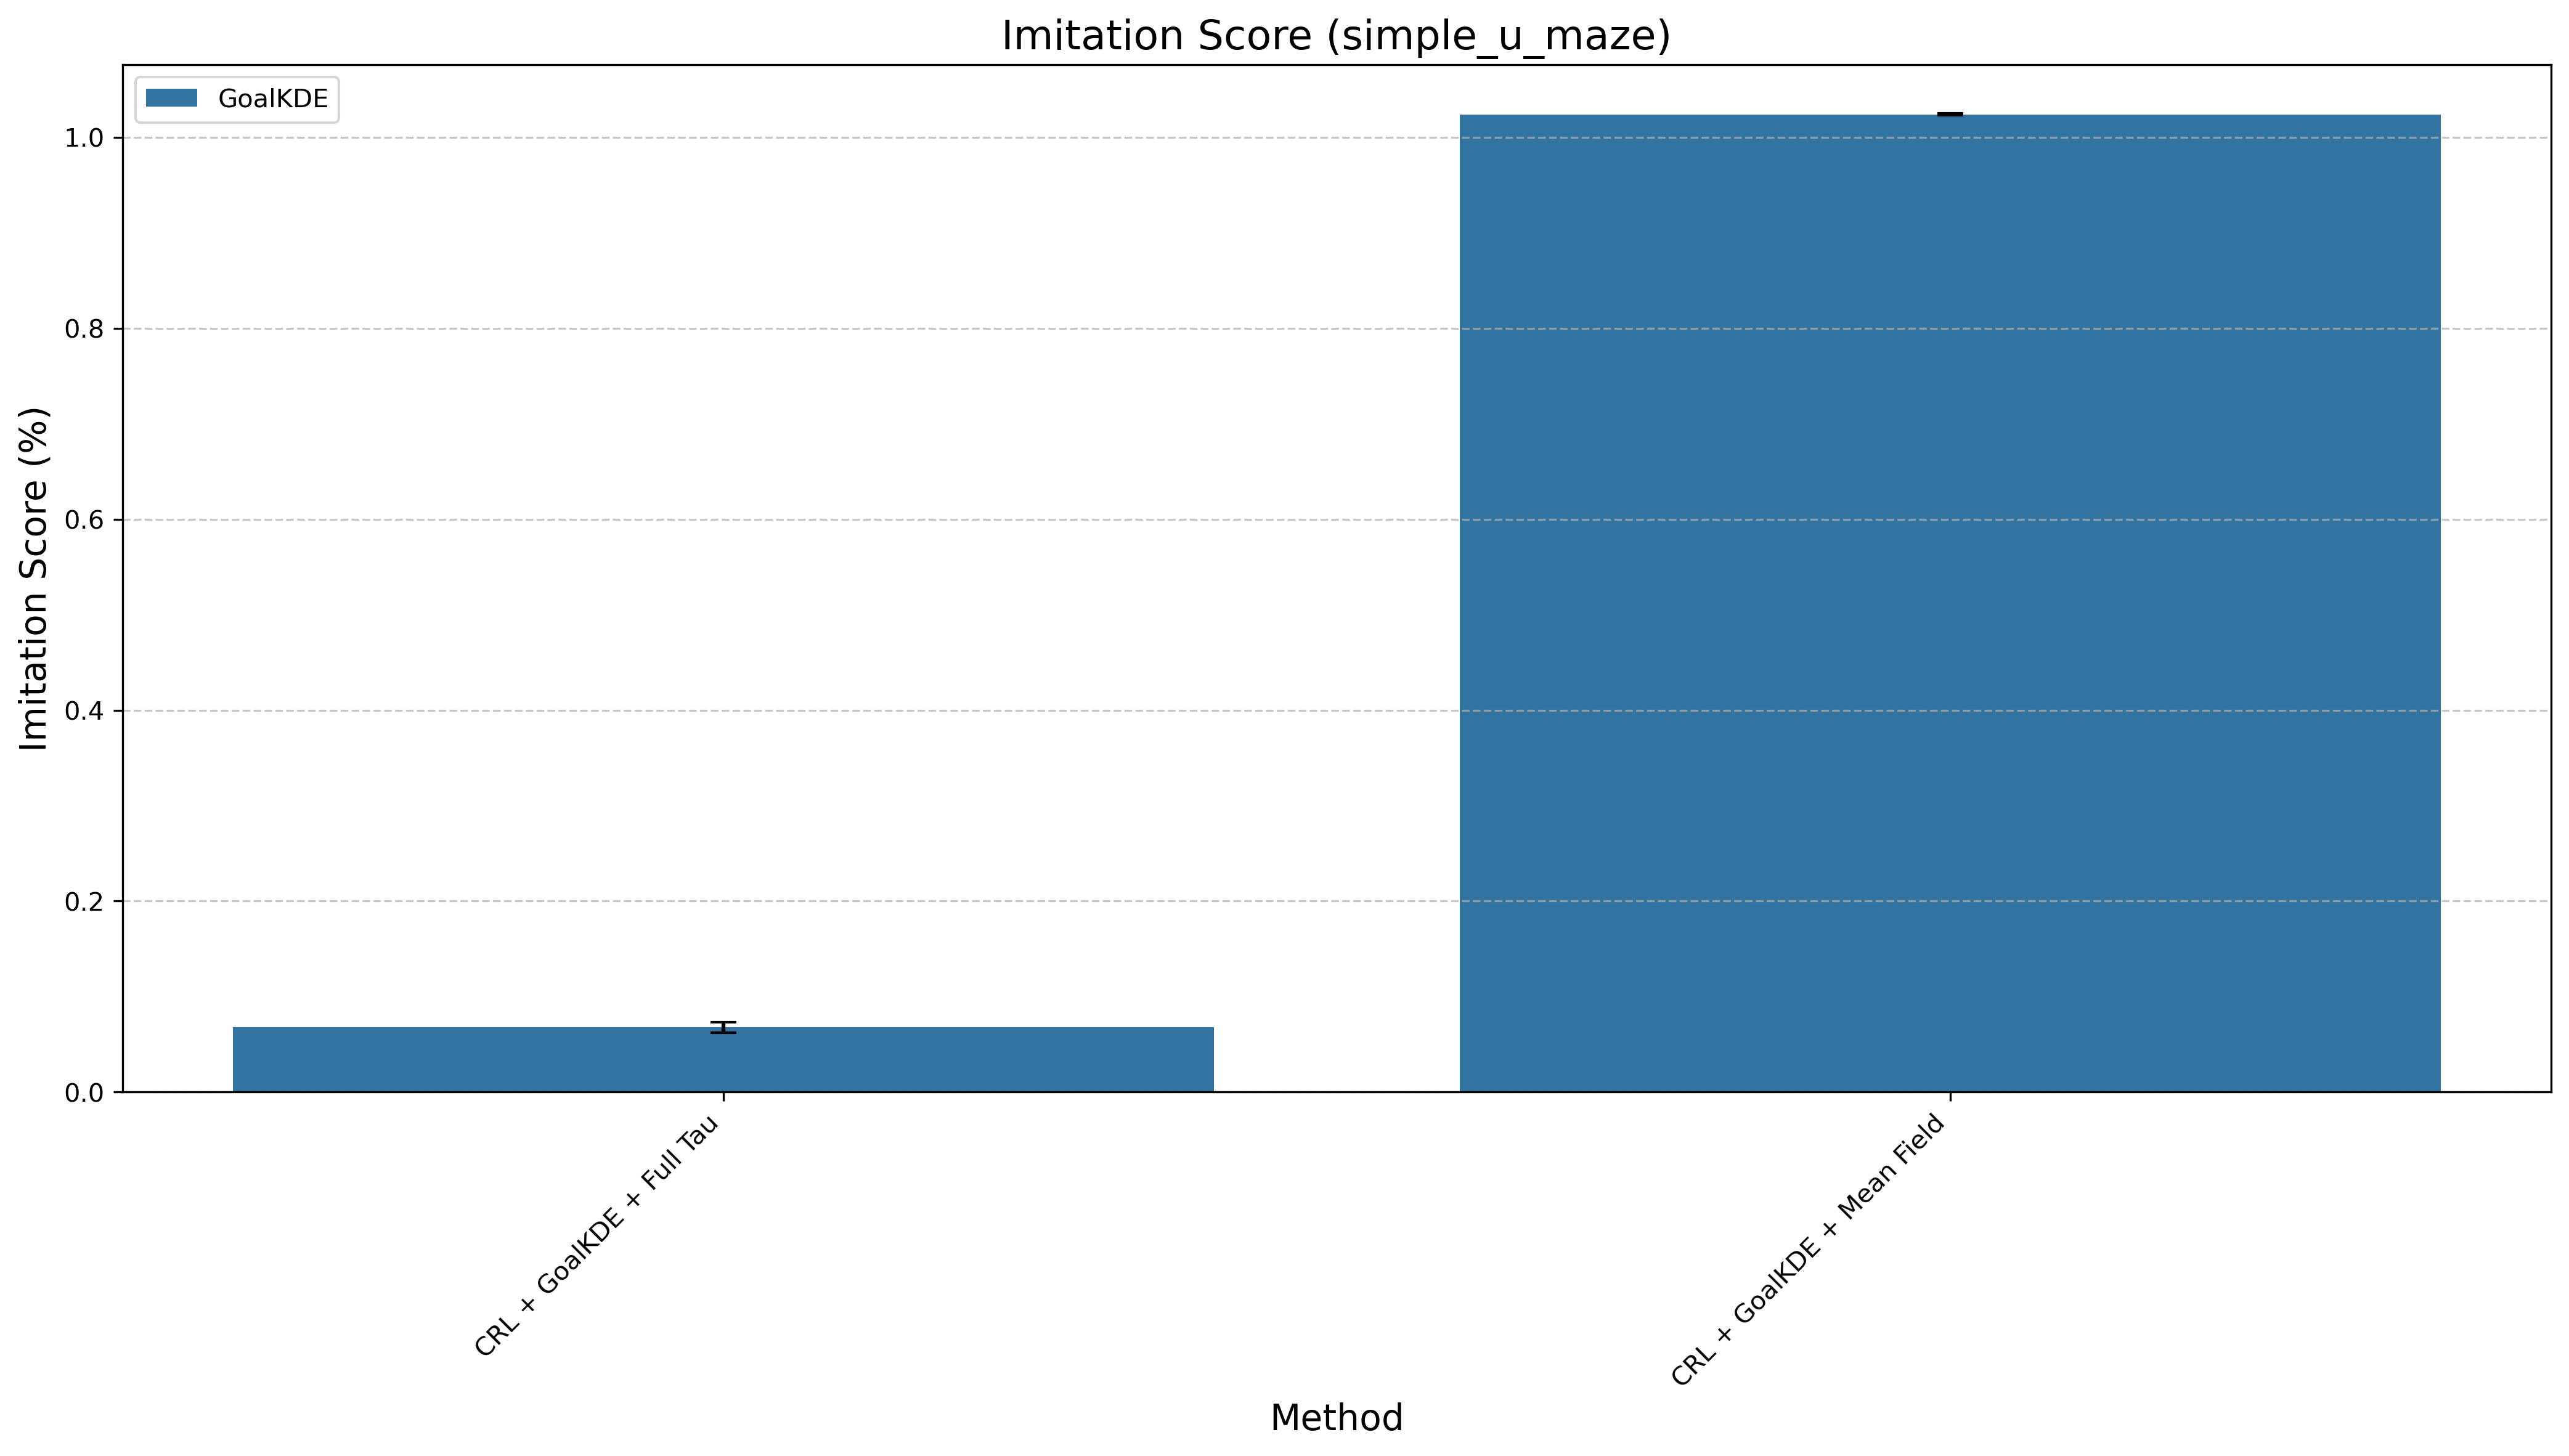

The table this chart was drawn from, first rows:
Method, Mean Difference, Std Error, Method Type
CRL + GoalKDE + Full Tau, 0.06774, 0.005525, GoalKDE
CRL + GoalKDE + Mean Field, 1.024, 0.001031, GoalKDE
